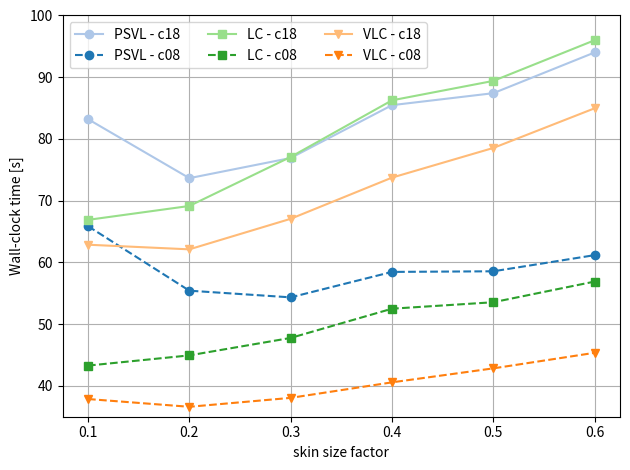

This figure's Python source:
import matplotlib.pyplot as plt

x = [0.1, 0.2, 0.3, 0.4, 0.5, 0.6]

# Pseudo Verlet Lists
psvl_c18 = [83.21,   73.6482, 76.914,  85.4738, 87.4154, 94.0144]
psvl_c08 = [65.874,  55.4186, 54.3382, 58.4594, 58.5614, 61.1774]

# Linked Cells
lc_c18   = [66.8906, 69.1436, 77.0866, 86.258,  89.405,  95.997]
lc_c08   = [43.2818, 44.9372, 47.7644, 52.5008, 53.5476, 56.8968]

# Verlet Linked Cells
vlc_c18  = [62.8658, 62.1164, 67.0644, 73.7366, 78.5444, 84.9708]
vlc_c08  = [37.8664, 36.6082, 38.0538, 40.5698, 42.8364, 45.3556]



blue_light   = '#aec7e8'   # PSVL c18
blue_dark    = '#1f77b4'   # PSVL c08

green_light  = '#98df8a'   # LC c18
green_dark   = '#2ca02c'   # LC c08

orange_light = '#ffbb78'   # VLC c18
orange_dark  = '#ff7f0e'   # VLC c08

# PSVL
plt.plot(x, psvl_c18, marker='o', color=blue_light,  label='PSVL - c18')
plt.plot(x, psvl_c08, marker='o', linestyle='--', color=blue_dark, label='PSVL - c08')

# LC
plt.plot(x, lc_c18, marker='s', color=green_light, label='LC - c18')
plt.plot(x, lc_c08, marker='s', linestyle='--', color=green_dark, label='LC - c08')

# VLC
plt.plot(x, vlc_c18, marker='v', color=orange_light, label='VLC - c18')
plt.plot(x, vlc_c08, marker='v', linestyle='--', color=orange_dark, label='VLC - c08')


plt.xlabel('skin size factor')
plt.ylabel('Wall-clock time [s]')

plt.ylim(35, 100)

plt.legend(
    loc='upper left',
    ncol=3
)

plt.grid(True)
plt.tight_layout()

plt.savefig("falling_traversals_avg.pdf", format="pdf", bbox_inches="tight")

plt.show()
